Run: headless pygame with SDL's dummy video driver; simulated clock (each Clock.tick advances the game by its frame time, no real sleeping); random seed 0; keys injected as events and as key.get_pressed() state; no mouse input.
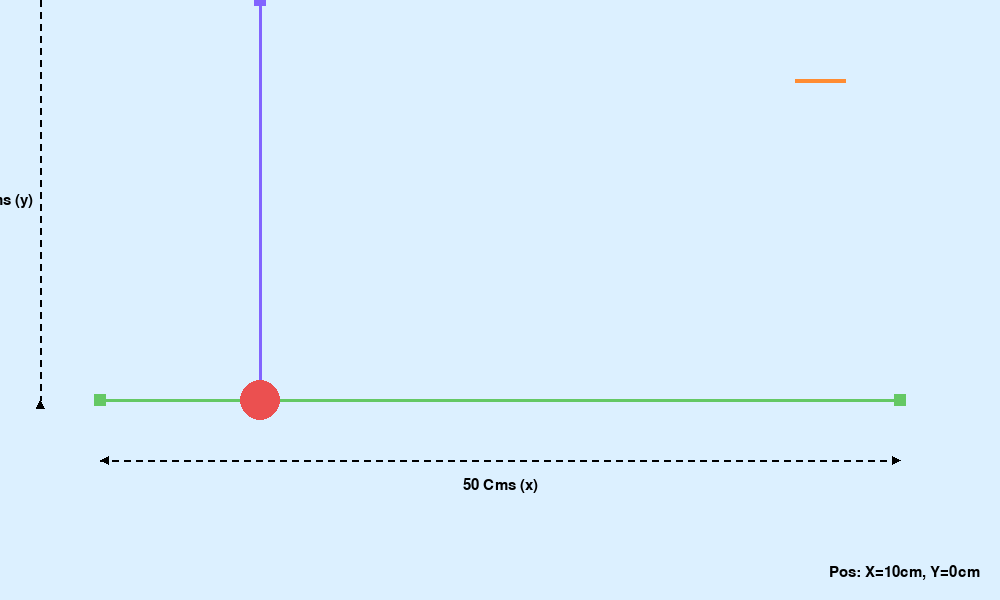
Frame 1 of 4 · flips 1–60 · no input
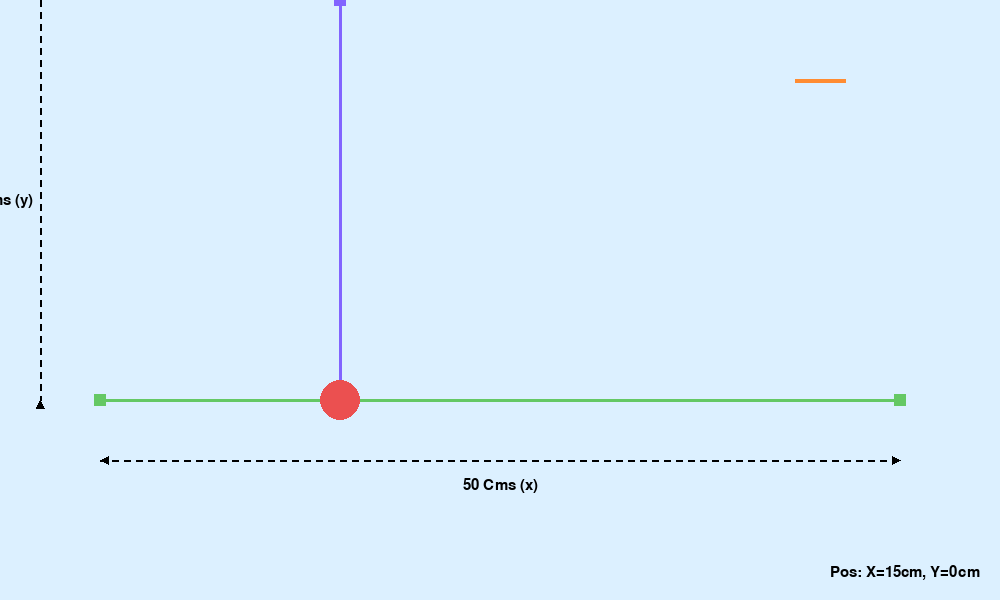
Frame 2 of 4 · flips 61–180 · tapped SPACE, RETURN · held RIGHT (→), D
Frame 3 of 4 · flips 181–300 · held DOWN (↓), S · screen unchanged from frame 2, image omitted
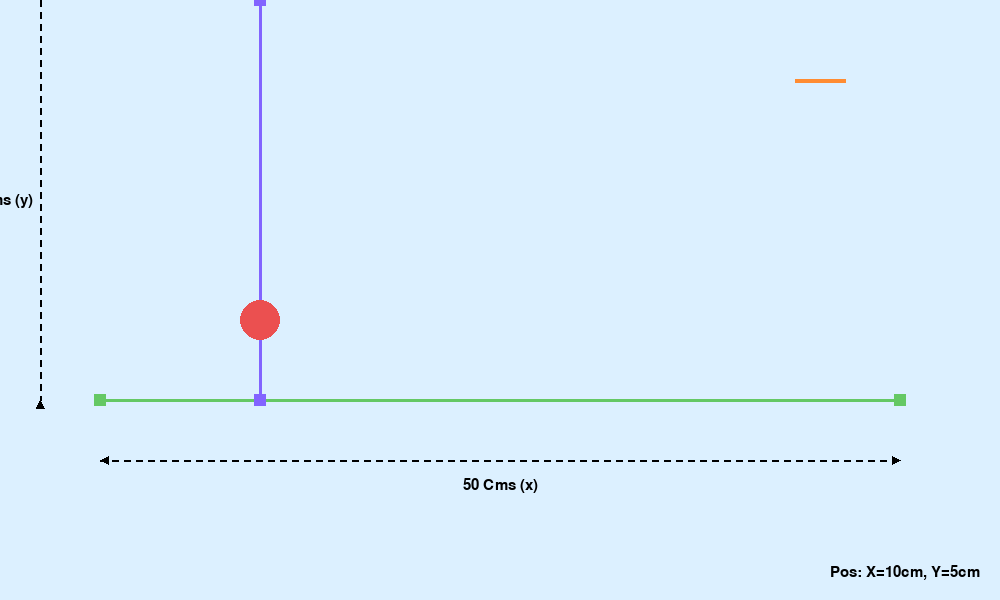
Frame 4 of 4 · flips 301–420 · held LEFT (←), A, UP (↑), W

The pygame program that drew these frames:

import pygame
import sys

# --- Initialization ---
pygame.init()

SCREEN_WIDTH = 1000
SCREEN_HEIGHT = 600
screen = pygame.display.set_mode((SCREEN_WIDTH, SCREEN_HEIGHT))
pygame.display.set_caption("HOS Version 2: Fixed Target System")

# --- Colors ---
BG_COLOR = (220, 240, 255)
BLACK = (0, 0, 0)
RED = (235, 80, 80)
PURPLE = (130, 100, 255)
GREEN = (100, 200, 100)
ORANGE = (255, 140, 50)

font = pygame.font.SysFont("Arial", 22)

# --- Dimensions & Scaling ---
MAX_X_CM = 50
MAX_Y_CM = 25
STEP_CM = 5 

track_length_px = 800
pixels_per_cm = track_length_px / MAX_X_CM
max_y_px = MAX_Y_CM * pixels_per_cm

# Screen positions
rail_start_x = (SCREEN_WIDTH - track_length_px) // 2
rail_y = SCREEN_HEIGHT // 2 + 100 

# Initial positions
arm_x_cm = 10 
dot_y_cm = 0   

# Fixed Target Positions
target_x_cm = 45 # Fixed near the right (45cm mark)
target_y_cm = 20 # Fixed higher up (20cm mark)

clock = pygame.time.Clock()

# --- Helper Functions ---
def draw_dotted_line(surface, color, start_pos, end_pos, width=2, dash_length=6):
    x1, y1 = start_pos
    x2, y2 = end_pos
    if x1 == x2: # Vertical
        start, end = min(y1, y2), max(y1, y2)
        for y in range(int(start), int(end), dash_length * 2):
            pygame.draw.line(surface, color, (x1, y), (x1, min(y + dash_length, end)), width)
    elif y1 == y2: # Horizontal
        start, end = min(x1, x2), max(x1, x2)
        for x in range(int(start), int(end), dash_length * 2):
            pygame.draw.line(surface, color, (x, y1), (min(x + dash_length, end), y1), width)

def draw_arrow_ends(surface, color, start_pos, end_pos, direction="horizontal"):
    size = 8
    x1, y1 = start_pos
    x2, y2 = end_pos
    if direction == "horizontal":
        pygame.draw.polygon(surface, color, [(x1, y1), (x1 + size, y1 - size//2), (x1 + size, y1 + size//2)])
        pygame.draw.polygon(surface, color, [(x2, y2), (x2 - size, y2 - size//2), (x2 - size, y2 + size//2)])
    else:
        pygame.draw.polygon(surface, color, [(x1, y1), (x1 - size//2, y1 + size), (x1 + size//2, y1 + size)])
        pygame.draw.polygon(surface, color, [(x2, y2), (x2 - size//2, y2 - size), (x2 + size//2, y2 - size)])

# --- Main Loop ---
while True:
    for event in pygame.event.get():
        if event.type == pygame.QUIT:
            pygame.quit()
            sys.exit()
        elif event.type == pygame.KEYDOWN:
            if event.key == pygame.K_RIGHT:
                arm_x_cm += STEP_CM
            elif event.key == pygame.K_LEFT:
                arm_x_cm -= STEP_CM
            elif event.key == pygame.K_UP:
                dot_y_cm += STEP_CM
            elif event.key == pygame.K_DOWN:
                dot_y_cm -= STEP_CM

    # Logic Constraints
    arm_x_cm = max(0, min(arm_x_cm, MAX_X_CM))
    dot_y_cm = max(0, min(dot_y_cm, MAX_Y_CM))

    screen.fill(BG_COLOR)

    # -- X-Axis Labeling --
    scale_y_pos = rail_y + 60
    draw_dotted_line(screen, BLACK, (rail_start_x, scale_y_pos), (rail_start_x + track_length_px, scale_y_pos))
    draw_arrow_ends(screen, BLACK, (rail_start_x, scale_y_pos), (rail_start_x + track_length_px, scale_y_pos), "horizontal")
    x_text = font.render(f"{MAX_X_CM} Cms (x)", True, BLACK)
    x_rect = x_text.get_rect(center=(SCREEN_WIDTH // 2, scale_y_pos + 25))
    screen.blit(x_text, x_rect)

    # -- Y-Axis Labeling --
    scale_x_pos = rail_start_x - 60
    rail_top_y = rail_y - int(max_y_px)
    draw_dotted_line(screen, BLACK, (scale_x_pos, rail_y), (scale_x_pos, rail_top_y))
    draw_arrow_ends(screen, BLACK, (scale_x_pos, rail_y), (scale_x_pos, rail_top_y), "vertical")
    y_text = font.render(f"{MAX_Y_CM} Cms (y)", True, BLACK)
    y_rect = y_text.get_rect(center=(scale_x_pos - 45, (rail_y + rail_top_y) // 2))
    screen.blit(y_text, y_rect)

    # -- Green Rail --
    pygame.draw.line(screen, GREEN, (rail_start_x, rail_y), (rail_start_x + track_length_px, rail_y), 3)
    pygame.draw.rect(screen, GREEN, (rail_start_x - 6, rail_y - 6, 12, 12))
    pygame.draw.rect(screen, GREEN, (rail_start_x + track_length_px - 6, rail_y - 6, 12, 12))

    # -- Orange Fixed Target Line --
    fixed_target_x_px = rail_start_x + (target_x_cm * pixels_per_cm)
    fixed_target_y_px = rail_y - (target_y_cm * pixels_per_cm)
    pygame.draw.line(screen, ORANGE, (fixed_target_x_px - 25, fixed_target_y_px), (fixed_target_x_px + 25, fixed_target_y_px), 4)

    # -- Purple Arm --
    current_arm_x_px = rail_start_x + (arm_x_cm * pixels_per_cm)
    arm_height_px = MAX_Y_CM * pixels_per_cm
    pygame.draw.line(screen, PURPLE, (current_arm_x_px, rail_y), (current_arm_x_px, rail_y - arm_height_px), 3)
    pygame.draw.rect(screen, PURPLE, (current_arm_x_px - 6, rail_y - 6, 12, 12)) 
    pygame.draw.rect(screen, PURPLE, (current_arm_x_px - 6, rail_y - arm_height_px - 6, 12, 12)) 

    # -- Red Dot --
    current_dot_y_px = rail_y - (dot_y_cm * pixels_per_cm)
    pygame.draw.circle(screen, RED, (int(current_arm_x_px), int(current_dot_y_px)), 20)

    # -- Position Text (Bottom Right) --
    debug_text = font.render(f"Pos: X={arm_x_cm}cm, Y={dot_y_cm}cm", True, BLACK)
    debug_rect = debug_text.get_rect(bottomright=(SCREEN_WIDTH - 20, SCREEN_HEIGHT - 20))
    screen.blit(debug_text, debug_rect)

    pygame.display.flip()
    clock.tick(60)
